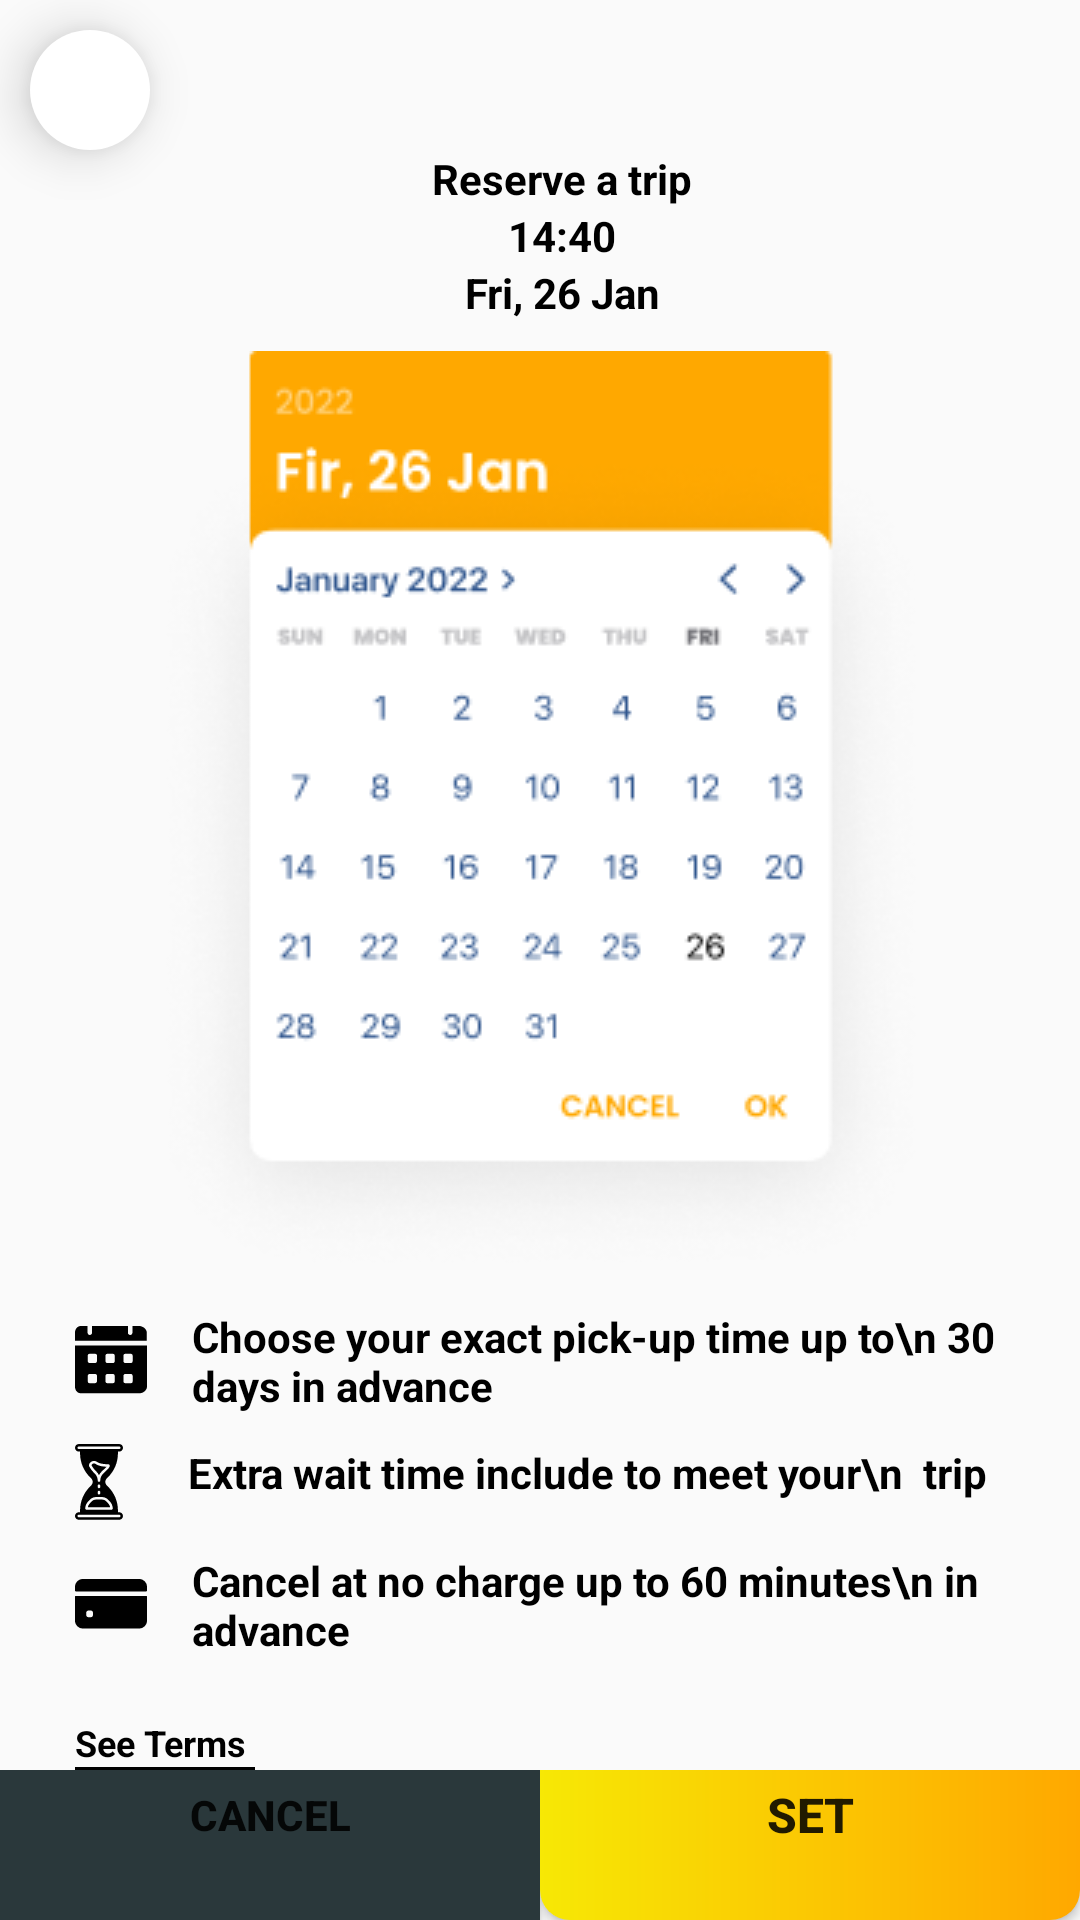

Layout XML and referenced resources for this Android screen:
<!-- AndroidManifest.xml: application theme Theme.FyrFlyUser -->
<!-- res/layout/fragment_reserve_atrip.xml -->
<?xml version="1.0" encoding="utf-8"?>
<LinearLayout xmlns:android="http://schemas.android.com/apk/res/android"
    xmlns:tools="http://schemas.android.com/tools"
    android:layout_width="match_parent"
    android:layout_height="match_parent"
    xmlns:app="http://schemas.android.com/apk/res-auto"
    android:orientation="vertical"
    tools:context=".fragments.home.ReserveAtripFragment">

   <RelativeLayout
       android:layout_width="40dp"
       android:layout_height="40dp"
       android:background="@drawable/circle_bg"
       android:elevation="10dp"
       android:layout_marginHorizontal="10dp"
       android:layout_marginTop="10dp">

      <ImageView
          android:layout_width="wrap_content"
          android:layout_height="wrap_content"
          android:layout_centerInParent="true"
          android:src="@drawable/arrowback"
          app:tint="#FCBA01" />
   </RelativeLayout>

   <TextView
       android:layout_width="match_parent"
       android:layout_height="wrap_content"
       android:text="Reserve a trip"
       android:gravity="center_horizontal"
       android:textSize="14dp"
       android:layout_marginStart="15dp"
       android:textStyle="bold"
       android:textColor="@color/black" />

   <TextView
       android:layout_width="match_parent"
       android:layout_height="wrap_content"
       android:text="14:40"
       android:gravity="center_horizontal"
       android:textSize="14dp"
       android:textStyle="bold"
       android:layout_marginStart="15dp"
       android:textColor="@color/black" />
   <TextView
       android:layout_width="match_parent"
       android:layout_height="wrap_content"
       android:text="Fri, 26 Jan"
       android:gravity="center_horizontal"
       android:textSize="14dp"
       android:textStyle="bold"
       android:layout_marginStart="15dp"
       android:textColor="@color/black" />

   <ImageView
       android:layout_width="wrap_content"
       android:layout_height="wrap_content"
       android:src="@drawable/calander"
       android:layout_gravity="center_horizontal"
       android:layout_marginTop="10dp"/>

   <LinearLayout
       android:layout_width="match_parent"
       android:layout_height="wrap_content"
       android:orientation="horizontal"
       android:layout_marginTop="10dp"
       android:layout_marginHorizontal="25dp">
      <ImageView
          android:layout_width="wrap_content"
          android:layout_height="wrap_content"
          android:layout_gravity="center_vertical"
          android:src="@drawable/group__23_"/>
      <TextView
          android:layout_width="wrap_content"
          android:layout_height="wrap_content"
          android:text="Choose your exact pick-up time up to\n
30 days in advance"
          android:textSize="14dp"
          android:layout_marginStart="15dp"
          android:textStyle="bold"
          android:textColor="@color/black" />

   </LinearLayout>   <LinearLayout
    android:layout_width="match_parent"
    android:layout_height="wrap_content"
    android:orientation="horizontal"
    android:layout_marginTop="10dp"
    android:layout_marginHorizontal="25dp">
   <ImageView
       android:layout_width="wrap_content"
       android:layout_height="wrap_content"
       android:layout_gravity="center_vertical"
       android:src="@drawable/filter"/>
   <TextView
       android:layout_width="wrap_content"
       android:layout_height="wrap_content"
       android:text="  Extra wait time include to meet your\n  trip"
       android:textSize="14dp"
       android:layout_marginStart="15dp"
       android:textStyle="bold"
       android:textColor="@color/black" />

</LinearLayout>   <LinearLayout
    android:layout_width="match_parent"
    android:layout_height="wrap_content"
    android:orientation="horizontal"
    android:layout_marginTop="10dp"
    android:layout_marginHorizontal="25dp">
   <ImageView
       android:layout_width="wrap_content"
       android:layout_height="wrap_content"
       android:layout_gravity="center_vertical"
       android:src="@drawable/card"/>
   <TextView
       android:layout_width="wrap_content"
       android:layout_height="wrap_content"
       android:text="Cancel at no charge up to 60 minutes\n
in advance"
       android:textSize="14dp"
       android:layout_marginStart="15dp"
       android:textStyle="bold"
       android:textColor="@color/black" />

</LinearLayout>


   <LinearLayout
       android:layout_width="match_parent"
       android:layout_height="wrap_content"
       android:layout_marginTop="20dp"
       android:orientation="vertical"
       android:layout_marginHorizontal="25dp">
      <TextView
          android:layout_width="wrap_content"
          android:layout_height="wrap_content"
          android:text="See Terms"
          android:textSize="12dp"
          android:textStyle="bold"
          android:textColor="@color/black" />
      <View
          android:layout_width="60dp"
          android:layout_height="1dp"
          android:background="@color/black" />



   </LinearLayout>

   <LinearLayout
       android:layout_width="match_parent"
       android:layout_height="match_parent"
       android:layout_gravity="bottom"
       android:orientation="horizontal"
       android:gravity="bottom">
      <LinearLayout
          android:layout_width="match_parent"
          android:layout_height="70dp"
          android:orientation="horizontal"

          android:layout_gravity="bottom">

         <androidx.appcompat.widget.AppCompatButton
             android:id="@+id/submit"
             android:layout_width="match_parent"
             android:layout_height="match_parent"
             android:text="Cancel"
             android:layout_weight="1"
             android:background="@color/app_color"
             android:textStyle="bold"
             android:textSize="14sp"/>
         <androidx.appcompat.widget.AppCompatButton
             android:id="@+id/submits"
             android:layout_width="match_parent"
             android:layout_height="match_parent"
             android:layout_weight="1"
             android:background="@drawable/bg_btn_pay"
             android:text="Set"
             android:textStyle="bold"
             android:textSize="16sp"/>
      </LinearLayout>

   </LinearLayout>


</LinearLayout>
<!-- resources referenced by this layout -->
<resources>
  <color name="app_color">#2A383B</color>
  <color name="black">#FF000000</color>
  <!-- drawable bg_btn_pay (drawable-v24) -->
  <?xml version="1.0" encoding="utf-8"?>
  <shape xmlns:android="http://schemas.android.com/apk/res/android" android:shape="rectangle">
      <corners android:radius="10dp"/>
      <gradient android:startColor="@color/light_color"
          android:endColor="@color/dark_color"/>
  
  </shape>
  <!-- drawable card (drawable) -->
  <vector xmlns:android="http://schemas.android.com/apk/res/android"
      android:width="24dp"
      android:height="17dp"
      android:viewportWidth="24"
      android:viewportHeight="17">
    <path
        android:pathData="M24,3.891V2.625C24,1.175 22.825,0 21.375,0H2.625C1.175,0 0,1.175 0,2.625V3.891C0,3.953 0.025,4.012 0.069,4.056C0.113,4.1 0.172,4.125 0.234,4.125H23.766C23.828,4.125 23.887,4.1 23.931,4.056C23.975,4.012 24,3.953 24,3.891ZM0,5.859V13.875C0,15.325 1.175,16.5 2.625,16.5H21.375C22.825,16.5 24,15.325 24,13.875V5.859C24,5.797 23.975,5.738 23.931,5.694C23.887,5.65 23.828,5.625 23.766,5.625H0.234C0.172,5.625 0.113,5.65 0.069,5.694C0.025,5.738 0,5.797 0,5.859ZM6,12C6,12.414 5.664,12.75 5.25,12.75H4.5C4.086,12.75 3.75,12.414 3.75,12V11.25C3.75,10.836 4.086,10.5 4.5,10.5H5.25C5.664,10.5 6,10.836 6,11.25V12Z"
        android:fillColor="#000000"/>
  </vector>
  <!-- drawable circle_bg (drawable) -->
  <?xml version="1.0" encoding="utf-8"?>
  <shape xmlns:android="http://schemas.android.com/apk/res/android" android:shape="rectangle">
      <corners android:radius="500dp"/>
      <solid android:color="@color/white"/>
  
  </shape>
  <style name="Theme.FyrFlyUser" parent="Theme.MaterialComponents.DayNight.NoActionBar.Bridge">
  
          
          <item name="colorPrimary">@color/purple_500</item>
          <item name="colorPrimaryVariant">@color/purple_700</item>
          <item name="colorOnPrimary">@color/white</item>
          
          <item name="colorSecondary">@color/teal_200</item>
          <item name="colorSecondaryVariant">@color/teal_700</item>
          <item name="colorOnSecondary">@color/black</item>
          
          <item name="android:statusBarColor">@color/app_color</item>
          <item name="bottomSheetDialogTheme">@style/CustomBottomSheetDialog</item>
          <item name="android:windowDisablePreview">true</item>
          <item name="android:windowIsTranslucent">true</item>
  
          
      </style>
  <color name="light_color">#F7E805</color>
  <color name="dark_color">#FFA800</color>
  <color name="white">#FFFFFFFF</color>
  <color name="purple_500">#FF6200EE</color>
  <color name="purple_700">#FF3700B3</color>
  <color name="teal_200">#FF03DAC5</color>
  <color name="teal_700">#FF018786</color>
  <style name="CustomBottomSheetDialog" parent="@style/ThemeOverlay.MaterialComponents.BottomSheetDialog">
          <item name="bottomSheetStyle">@style/CustomBottomSheet</item>
      </style>
  <style name="CustomBottomSheet" parent="Widget.MaterialComponents.BottomSheet">
          <item name="shapeAppearanceOverlay">@style/CustomShapeAppearanceBottomSheetDialog</item>
      </style>
  <style name="CustomShapeAppearanceBottomSheetDialog" parent="">
          <item name="cornerFamily">rounded</item>
          <item name="cornerSizeTopRight">25dp</item>
          <item name="cornerSizeTopLeft">25dp</item>
          <item name="cornerSizeBottomRight">0dp</item>
          <item name="cornerSizeBottomLeft">0dp</item>
          <item name="backgroundColor">@color/app_color</item>
          <item name="backgroundTint">@color/app_color</item>
          <item name="backgroundTintMode">@color/app_color</item>
  
      </style>
</resources>
